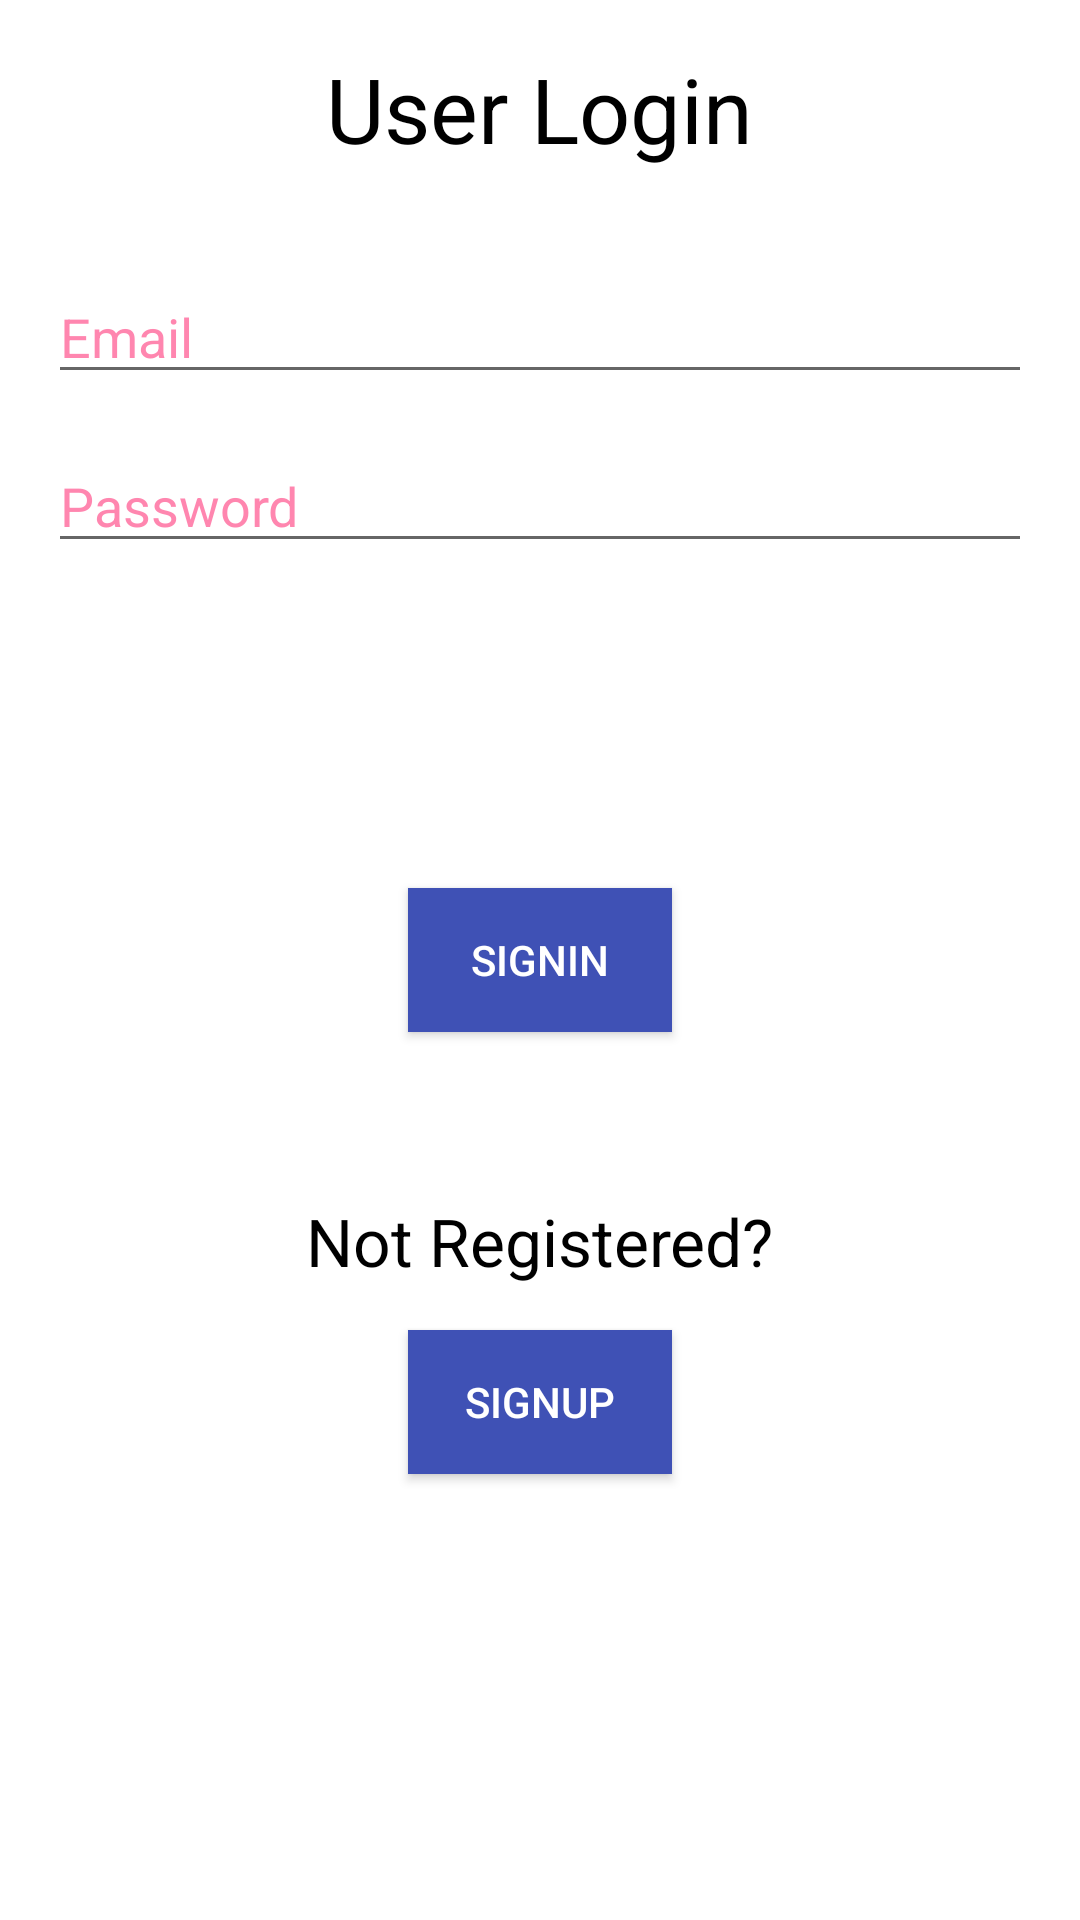

Produce the Android XML layout that renders to this screen, including the resource entries it uses.
<!-- AndroidManifest.xml: application theme AppTheme -->
<!-- res/layout/activity_login.xml -->
<?xml version="1.0" encoding="utf-8"?>
<RelativeLayout xmlns:android="http://schemas.android.com/apk/res/android"
    xmlns:tools="http://schemas.android.com/tools"
    android:layout_width="match_parent"
    android:layout_height="match_parent"
    android:paddingBottom="@dimen/activity_vertical_margin"
    android:paddingLeft="@dimen/activity_horizontal_margin"
    android:background="#fff"
    android:paddingRight="@dimen/activity_horizontal_margin"
    android:paddingTop="@dimen/activity_vertical_margin"
    tools:context=".activity.Login">

    <TextView
        android:layout_width="wrap_content"
        android:layout_height="wrap_content"
        android:textAppearance="?android:attr/textAppearanceLarge"
        android:text="User Login"
        android:textColor="#000"
        android:textSize="30dp"
        android:layout_alignParentTop="true"
        android:layout_centerHorizontal="true" />

    <EditText
        android:layout_width="match_parent"
        android:layout_height="wrap_content"
        android:inputType="textEmailAddress"
        android:ems="10"
        android:textColorHint="#a1FF4081"
        android:hint="Email"
        android:textColor="#000"
        android:id="@+id/editTextEmail"
        android:layout_alignParentTop="true"
        android:layout_alignParentStart="true"
        android:layout_marginTop="74dp"
        android:layout_alignParentLeft="true" />

    <EditText
        android:layout_width="match_parent"
        android:layout_height="wrap_content"
        android:inputType="textPassword"
        android:ems="10"
        android:hint="Password"
        android:textColor="#000"
        android:textColorHint="#a1FF4081"
        android:layout_marginTop="15dp"
        android:id="@+id/editTextPassword"
        android:layout_below="@+id/editTextEmail"
        android:layout_alignParentStart="true"
        android:layout_alignParentLeft="true" />

    <Button
        android:layout_width="wrap_content"
        android:layout_height="wrap_content"
        android:text="SignIn"
        android:textColor="#fff"
        android:background="#3F51B5"
        android:id="@+id/buttonSigninl"
        android:layout_centerVertical="true"
        android:layout_centerHorizontal="true" />

    <TextView
        android:layout_width="wrap_content"
        android:layout_height="wrap_content"
        android:textAppearance="?android:attr/textAppearanceLarge"
        android:text="Not Registered?"
        android:textColor="#000"
        android:layout_below="@+id/buttonSigninl"
        android:layout_marginTop="55dp"
        android:layout_centerHorizontal="true"
        android:id="@+id/textView2" />

    <Button
        android:layout_width="wrap_content"
        android:layout_height="wrap_content"
        android:text="SignUp"
        android:id="@+id/buttonSignupl"
        android:textColor="#fff"
        android:background="#3F51B5"
        android:layout_below="@+id/textView2"
        android:layout_alignStart="@+id/buttonSigninl"
        android:layout_marginTop="15dp"
        android:layout_alignLeft="@+id/buttonSigninl" />
</RelativeLayout>
<!-- resources referenced by this layout -->
<resources>
  <dimen name="activity_horizontal_margin">16dp</dimen>
  <dimen name="activity_vertical_margin">16dp</dimen>
  <style name="AppTheme" parent="Theme.AppCompat.Light.DarkActionBar">
          
          <item name="colorPrimary">@color/colorPrimary</item>
          <item name="colorPrimaryDark">@color/colorPrimaryDark</item>
          <item name="colorAccent">@color/colorAccent</item>
      </style>
  <!-- not gathered from this repository: default colours our renderer supplied (Android Studio template values) -->
  <color name="colorPrimary">#FF6200EE</color>
  <color name="colorPrimaryDark">#FF3700B3</color>
  <color name="colorAccent">#FF03DAC5</color>
</resources>
